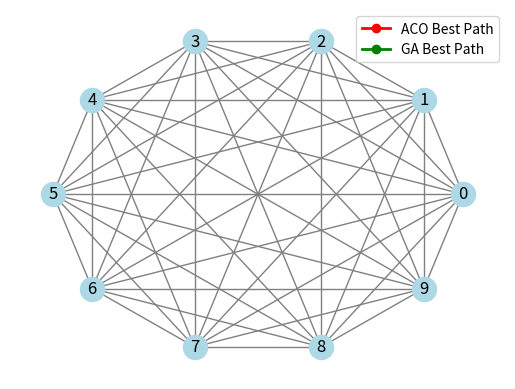

Recreate this plot in Python.
import random
import numpy as np
import matplotlib.pyplot as plt
import networkx as nx
import matplotlib.animation as animation

def genetic_algorithm_tsp(G, population_size=10, num_generations=100, mutation_rate=0.01):
    def create_initial_population():
        population = []
        for _ in range(population_size):
            path = list(G.nodes())
            random.shuffle(path)
            path.append(path[0])  # Make it a round trip
            population.append(path)
        return population

    def calculate_fitness(path):
        return sum(G[path[i]][path[i+1]]['weight'] for i in range(len(path) - 1))

    def select_parents(population):
        sorted_population = sorted(population, key=lambda x: calculate_fitness(x))
        return sorted_population[:2]  # Return top 2 as parents

    def crossover(parent1, parent2):
        size = len(G.nodes())
        child = [None] * size
        start, end = sorted(random.sample(range(size), 2))
        child[start:end] = parent1[start:end]

        child_pos = end
        for node in parent2:
            if node not in child:
                if child_pos >= size:
                    child_pos = 0
                child[child_pos] = node
                child_pos += 1

        child.append(child[0])  # Make it a round trip
        return child

    def mutate(path):
        index1, index2 = random.sample(range(len(path) - 1), 2)  # Exclude last as it's a repeat of first
        path[index1], path[index2] = path[index2], path[index1]

    population = create_initial_population()
    best_path = min(population, key=calculate_fitness)

    for _ in range(num_generations):
        parents = select_parents(population)
        offspring = [crossover(parents[0], parents[1]) for _ in range(population_size)]
        for individual in offspring:
            if random.random() < mutation_rate:
                mutate(individual)
        population = offspring
        current_best = min(population, key=calculate_fitness)
        if calculate_fitness(current_best) < calculate_fitness(best_path):
            best_path = current_best

    return best_path, calculate_fitness(best_path)
def ant_colony_optimization(G, num_ants=20, num_iterations=100, decay=0.5, alpha=1.0, beta=2.0):
    def initialize_pheromones():
        return np.ones((len(G), len(G))) * 0.1

    def calculate_probabilities(from_node, pheromones, visited):
        probabilities = np.zeros(len(G))
        for to_node in range(len(G)):
            if to_node not in visited:
                pheromone = pheromones[from_node][to_node] ** alpha
                visibility = (1.0 / G[from_node][to_node]['weight']) ** beta
                probabilities[to_node] = pheromone * visibility
        probabilities /= np.sum(probabilities)
        return probabilities

    def update_pheromones(paths, pheromones):
        for path, cost in paths:
            for i in range(len(path) - 1):
                pheromones[path[i]][path[i+1]] += 1.0 / cost
                pheromones[path[i+1]][path[i]] += 1.0 / cost  # Symmetric TSP
        pheromones *= decay

    pheromones = initialize_pheromones()
    best_path = None
    best_cost = float('inf')

    for _ in range(num_iterations):
        paths = []
        for _ in range(num_ants):
            path = [random.randint(0, len(G)-1)]
            while len(path) < len(G):
                probabilities = calculate_probabilities(path[-1], pheromones, set(path))
                next_node = np.random.choice(len(G), p=probabilities)
                path.append(next_node)
            path.append(path[0])  # Complete the cycle
            cost = sum(G[path[i]][path[i+1]]['weight'] for i in range(len(path) - 1))
            paths.append((path, cost))
            if cost < best_cost:
                best_path, best_cost = path, cost
        update_pheromones(paths, pheromones)

    return best_path, best_cost

# Helper function for generating a complete graph with random weights
def generate_graph(num_nodes, max_weight=100):
    G = nx.complete_graph(num_nodes)
    for u, v in G.edges():
        G[u][v]['weight'] = random.randint(1, max_weight)
    return G

# Visualization setup
def update_plot(num, data, line):
    line.set_data(data[:2, :num])
    return line,

def main():
    num_nodes = 10
    G = generate_graph(num_nodes)
    best_path_aco, best_distance_aco = ant_colony_optimization(G)
    best_path_ga, best_distance_ga = genetic_algorithm_tsp(G)

    # Preparing data for animation
    pos = nx.circular_layout(G)  # Position nodes in a circle
    fig, ax = plt.subplots()

    # Draw the complete graph
    nx.draw(G, pos, with_labels=True, node_color='lightblue', ax=ax, edge_color='gray')

    # Prepare lines for animation
    line_aco, = ax.plot([], [], 'ro-', lw=2, label='ACO Best Path')
    line_ga, = ax.plot([], [], 'go-', lw=2, label='GA Best Path')
    ax.legend()

    def init():
        line_aco.set_data([], [])
        line_ga.set_data([], [])
        return line_aco, line_ga

    def animate(i):
        # ACO path
        x_aco = [pos[best_path_aco[j % num_nodes]][0] for j in range(i+1)]
        y_aco = [pos[best_path_aco[j % num_nodes]][1] for j in range(i+1)]
        line_aco.set_data(x_aco, y_aco)

        # GA path
        x_ga = [pos[best_path_ga[j % num_nodes]][0] for j in range(i+1)]
        y_ga = [pos[best_path_ga[j % num_nodes]][1] for j in range(i+1)]
        line_ga.set_data(x_ga, y_ga)

        return line_aco, line_ga

    ani = animation.FuncAnimation(fig, animate, init_func=init, frames=num_nodes+1, interval=1000, blit=True)
    plt.show()

    print("ACO Best Path:", best_path_aco, "Distance:", best_distance_aco)
    print("GA Best Path:", best_path_ga, "Distance:", best_distance_ga)

if __name__ == "__main__":
    main()
